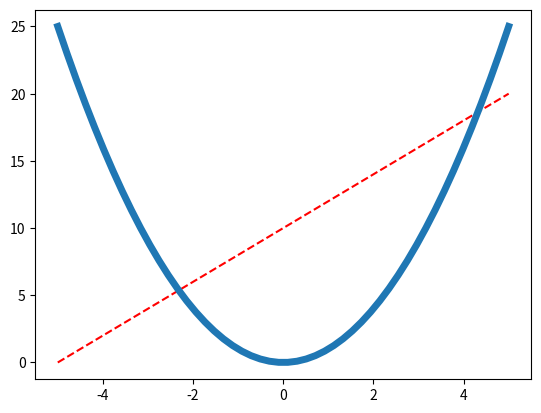

This figure's Python source:
import matplotlib.pyplot as plt
import numpy as np

x = np.linspace(-5, 5, 50)
y1 = 2 * x + 10
y2 = x ** 2

plt.plot(x, y1, 'r--')
plt.plot(x, y2, linewidth=5)
plt.show()
